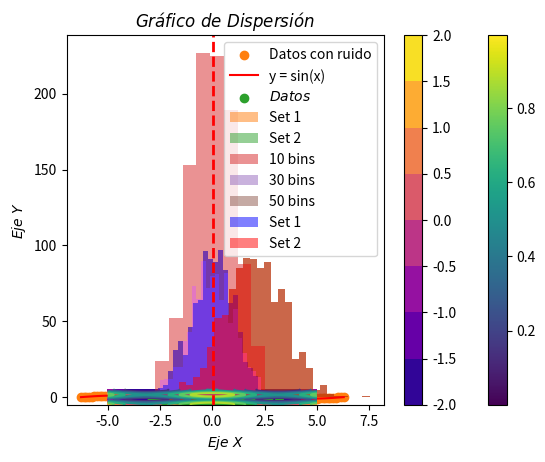

Write the Python code that produced this figure.
import numpy as np
import pandas as pd
import matplotlib.pyplot as plt

class Actividad2:
    def __init__(self, data):
        datos = [(0,1),(0,2),(0,3),(0,4),(0,5)(0,6),(0,7),(0,8),(0,9),(0,10)]
        self.df = pd.DataFrame(data=datos, columns=["x", "y"])

# Introducción y cálculos con los arrays de NumPy
# 1. Genera un array con valores desde 10 hasta 29
array1 = np.arange(10, 30)
print("Array de 10 a 29:", array1)

# 2. Suma de todos los elementos en un array de 10x10 lleno de unos
array2 = np.ones((10, 10))
sum_array2 = np.sum(array2)
print("Suma de todos los elementos:", sum_array2)

# 3. Producto elemento a elemento entre dos arrays aleatorios de tamaño 5
array3 = np.random.randint(1, 11, 5)
array4 = np.random.randint(1, 11, 5)
product_array = array3 * array4
print("Producto elemento a elemento:", product_array)

# 4. Matriz de 4x4 con elementos i+j y su inversa
matrix = np.fromfunction(lambda i, j: i + j, (4, 4), dtype=int)
if np.linalg.det(matrix) != 0:
    inverse_matrix = np.linalg.inv(matrix)
    print("Matriz:", matrix)
    print("Inversa de la matriz:", inverse_matrix)
else:
    print("La matriz no tiene inversa.")

# 5. Valores máximo y mínimo en un array de 100 elementos aleatorios y sus índices
array5 = np.random.rand(100)
max_val = np.max(array5)
min_val = np.min(array5)
max_idx = np.argmax(array5)
min_idx = np.argmin(array5)
print("Máximo:", max_val, "en índice", max_idx)
print("Mínimo:", min_val, "en índice", min_idx)

# Broadcasting e indexado de Arrays
# 6. Suma de un array 3x1 y uno de 1x3 usando broadcasting
array6 = np.array([[1], [2], [3]])
array7 = np.array([[1, 2, 3]])
result = array6 + array7
print("Resultado del broadcasting:", result)

# 7. Extraer una submatriz 2x2 desde una matriz 5x5
matrix5x5 = np.random.randint(0, 10, (5, 5))
submatrix = matrix5x5[1:3, 1:3]
print("Matriz original:", matrix5x5)
print("Submatriz extraída:", submatrix)

# 8. Cambiar valores de índice 3 a 6 en un array de ceros a 5
array8 = np.zeros(10)
array8[3:7] = 5
print("Array modificado:", array8)

# 9. Invertir el orden de las filas de una matriz 3x3
matrix3x3 = np.random.randint(0, 10, (3, 3))
inverted_matrix = matrix3x3[::-1]
print("Matriz original:", matrix3x3)
print("Matriz con filas invertidas:", inverted_matrix)

# 10. Seleccionar elementos mayores a 0.5 en un array aleatorio de tamaño 10
array10 = np.random.rand(10)
selected_elements = array10[array10 > 0.5]
print("Elementos mayores a 0.5:", selected_elements) #hasta aqui bien

# Gráficos de dispersión, densidad y contorno
# 11. Gráfico de dispersión con dos arrays aleatorios de tamaño 100
x = np.random.rand(100)
y = np.random.rand(100)
plt.scatter(x, y)
plt.title("Gráfico de dispersión")
plt.savefig("graficodispersion.png", dpi=300)
plt.show()


# 12. Gráfico de dispersión con y = sin(x) + ruido gaussiano
x = np.linspace(-2 * np.pi, 2 * np.pi, 100)
y = np.sin(x) + np.random.normal(0, 0.1, 100)
plt.scatter(x, y, label="Datos con ruido")
plt.plot(x, np.sin(x), color='r', label="y = sin(x)")
plt.legend()
plt.savefig("graficogaussiano.png")
plt.show()

# 13. Gráfico de contorno con np.meshgrid y función z = cos(x) + sin(y)
x = np.linspace(-5, 5, 50)
y = np.linspace(-5, 5, 50)
X, Y = np.meshgrid(x, y)
Z = np.cos(X) + np.sin(Y)
plt.contour(X, Y, Z)
plt.title("Gráfico de contorno")
plt.savefig("graficocontorno.png")
plt.show()

# 14. Gráfico de dispersión con 1000 puntos y color basado en densidad
x = np.random.randn(1000)
y = np.random.randn(1000)
plt.scatter(x, y, c=np.random.rand(1000), cmap='viridis')
plt.colorbar()
plt.savefig("graficopuntos.png")
plt.show()

# 15. Gráfico de contorno lleno
plt.contourf(X, Y, Z, cmap='plasma')
plt.colorbar()
plt.savefig("graficolleno.png")
plt.show()

# 16. Añadir etiquetas y leyendas con código LaTex
plt.scatter(x, y, label=r'$Datos$')
plt.xlabel(r'$Eje\ X$')
plt.ylabel(r'$Eje\ Y$')
plt.title(r'$Gráfico\ de\ Dispersión$')
plt.legend()
plt.savefig("graficolatex.png")
plt.show()

# Histogramas
# 17. Histograma de 1000 números con distribución normal
hist_data = np.random.randn(1000)
plt.hist(hist_data, bins=30)
plt.show()

# 18. Histogramas de dos conjuntos de datos con distribuciones normales diferentes
data1 = np.random.normal(0, 1, 1000)
data2 = np.random.normal(2, 1.5, 1000)
plt.hist(data1, bins=30, alpha=0.5, label="Set 1")
plt.hist(data2, bins=30, alpha=0.5, label="Set 2")
plt.legend()
plt.show()

# 19. Experimentando con diferentes valores de bins
plt.hist(hist_data, bins=10, alpha=0.5, label="10 bins")
plt.hist(hist_data, bins=30, alpha=0.5, label="30 bins")
plt.hist(hist_data, bins=50, alpha=0.5, label="50 bins")
plt.legend()
plt.show()

# 20. Añadir línea vertical indicando la media
mean_value = np.mean(hist_data)
plt.hist(hist_data, bins=30)
plt.axvline(mean_value, color='r', linestyle='dashed', linewidth=2)
plt.show()

# 21. Histogramas superpuestos con transparencias
plt.hist(data1, bins=30, alpha=0.5, color='blue', label='Set 1')
plt.hist(data2, bins=30, alpha=0.5, color='red', label='Set 2')
plt.legend()
plt.show()



